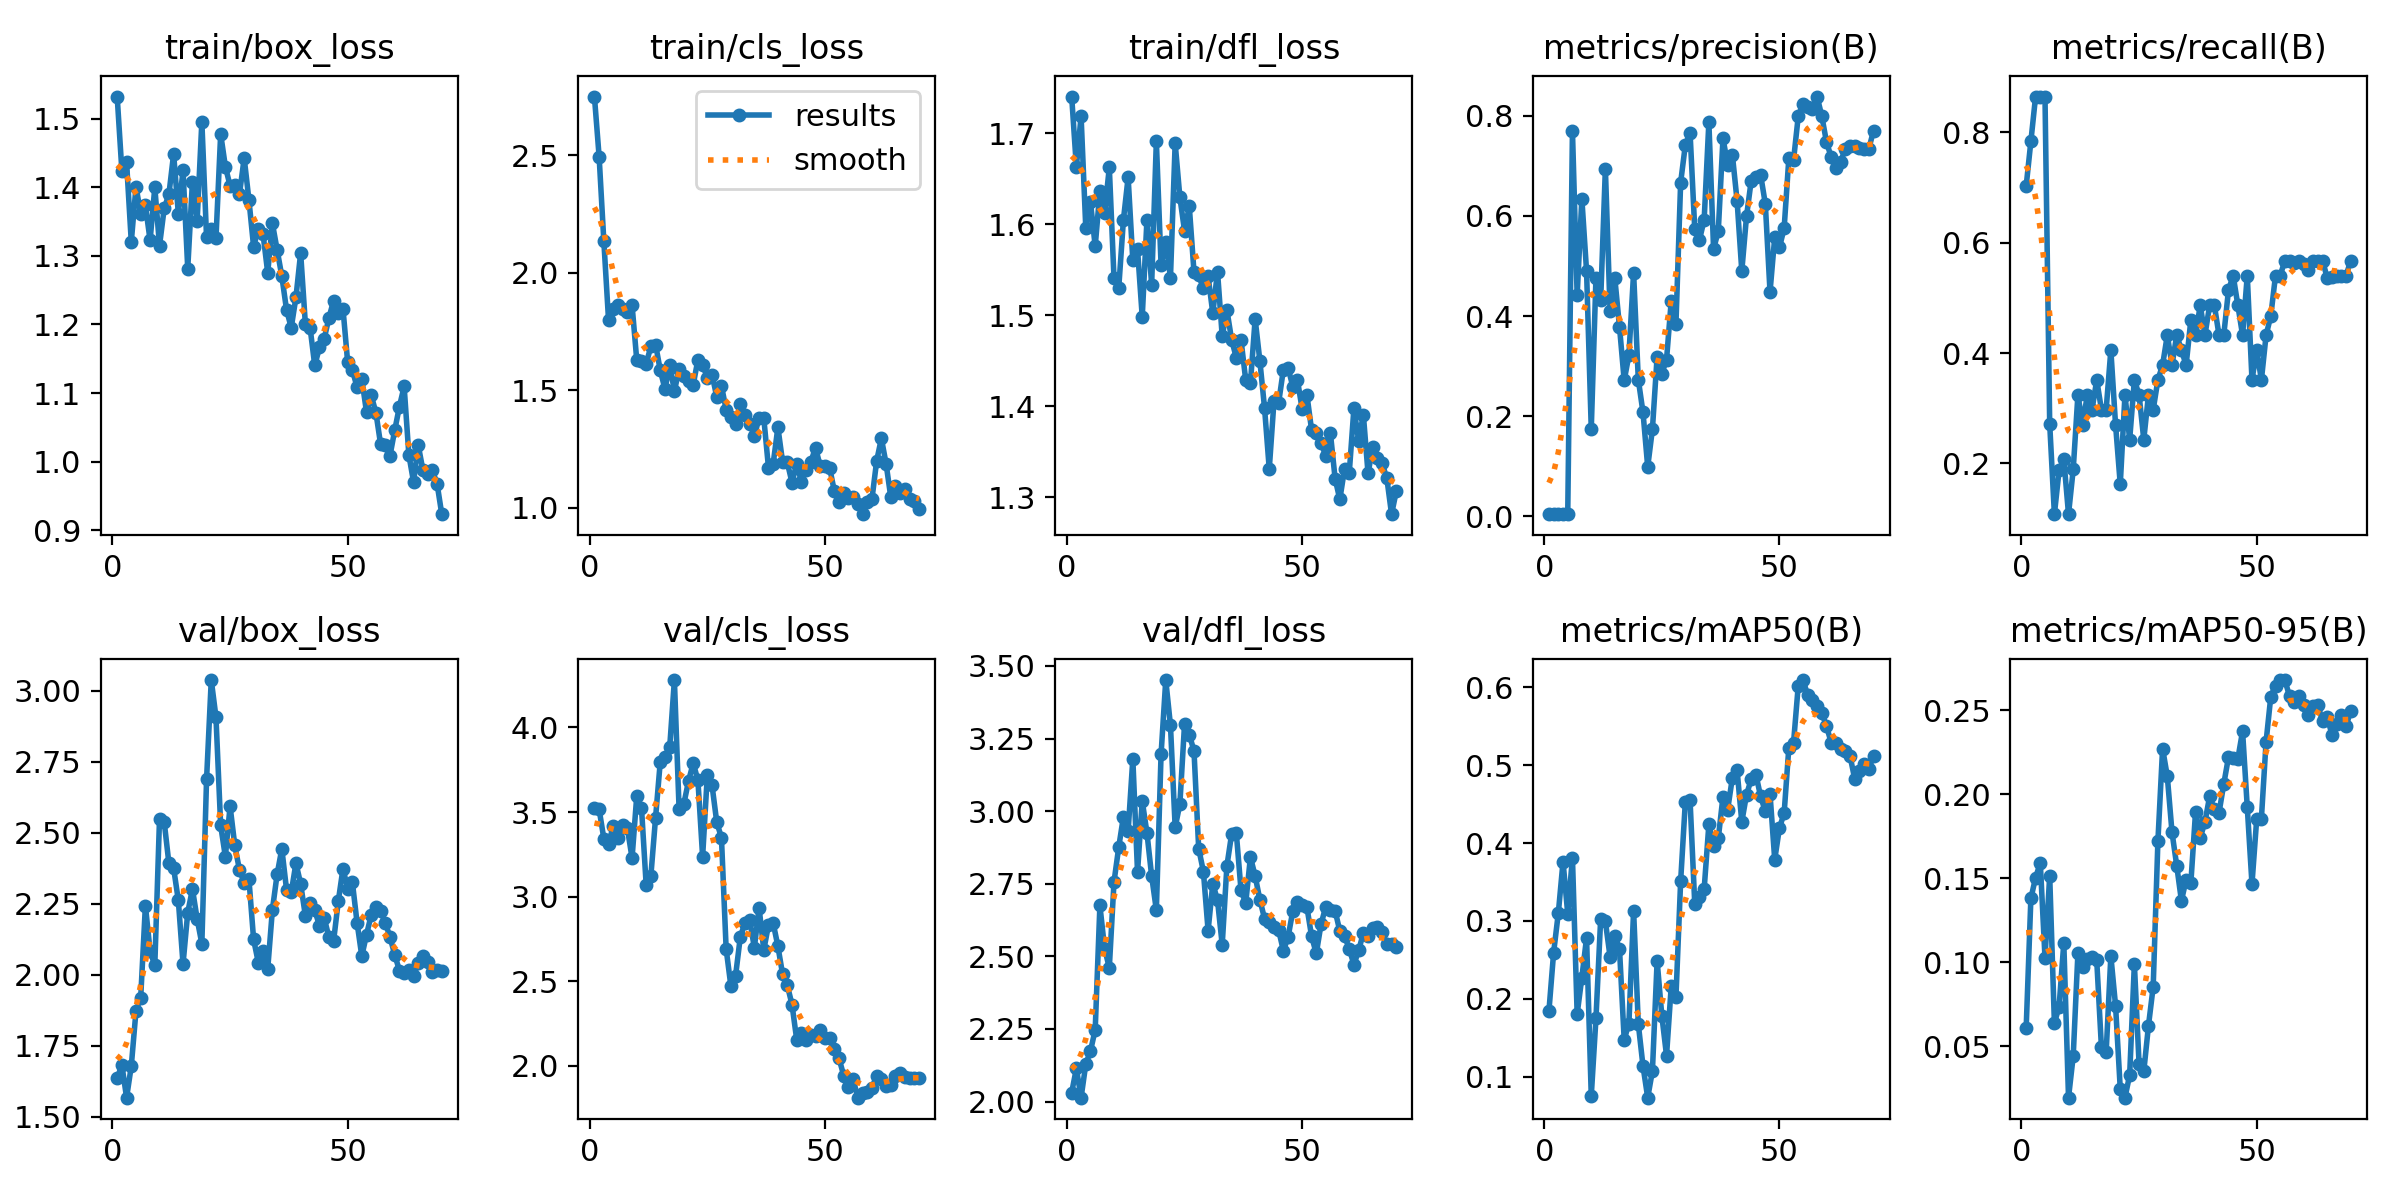

Data behind this chart, as committed beside it:
epoch, train/box_loss, train/cls_loss, train/dfl_loss, metrics/precision(B), metrics/recall(B), metrics/mAP50(B), metrics/mAP50-95(B), val/box_loss, val/cls_loss, val/dfl_loss, lr/pg0, lr/pg1, lr/pg2
1, 1.532, 2.75, 1.74, 0.00377, 0.7027, 0.1843, 0.06076, 1.636, 3.522, 2.031, 8e-05, 8e-05, 8e-05
2, 1.424, 2.494, 1.663, 0.0042, 0.7838, 0.2594, 0.138, 1.682, 3.517, 2.114, 0.0001775, 0.0001775, 0.0001775
3, 1.436, 2.135, 1.719, 0.00464, 0.8649, 0.3103, 0.1503, 1.567, 3.343, 2.013, 0.0002721, 0.0002721, 0.0002721
4, 1.32, 1.8, 1.596, 0.00464, 0.8649, 0.3763, 0.1591, 1.679, 3.313, 2.129, 0.0003639, 0.0003639, 0.0003639
5, 1.401, 1.847, 1.625, 0.00464, 0.8649, 0.3092, 0.1026, 1.873, 3.417, 2.174, 0.0004528, 0.0004528, 0.0004528
6, 1.361, 1.862, 1.576, 0.7701, 0.2717, 0.3814, 0.1515, 1.92, 3.348, 2.247, 0.000539, 0.000539, 0.000539
7, 1.373, 1.846, 1.637, 0.4415, 0.1081, 0.1805, 0.06363, 2.244, 3.423, 2.675, 0.0006223, 0.0006223, 0.0006223
8, 1.323, 1.832, 1.613, 0.6345, 0.1878, 0.2274, 0.07356, 2.082, 3.406, 2.526, 0.0007028, 0.0007028, 0.0007028
9, 1.4, 1.863, 1.663, 0.4898, 0.208, 0.2785, 0.1115, 2.034, 3.228, 2.461, 0.0007804, 0.0007804, 0.0007804
10, 1.315, 1.628, 1.541, 0.1741, 0.1081, 0.07535, 0.0193, 2.549, 3.595, 2.756, 0.0008553, 0.0008553, 0.0008553
11, 1.369, 1.626, 1.53, 0.4767, 0.1892, 0.175, 0.04403, 2.538, 3.527, 2.876, 0.0009273, 0.0009273, 0.0009273
12, 1.39, 1.614, 1.605, 0.4315, 0.3243, 0.3028, 0.1054, 2.392, 3.07, 2.981, 0.0009964, 0.0009964, 0.0009964
13, 1.448, 1.687, 1.652, 0.6948, 0.2703, 0.2994, 0.09706, 2.375, 3.124, 2.932, 0.001063, 0.001063, 0.001063
14, 1.362, 1.694, 1.56, 0.4102, 0.3243, 0.254, 0.1018, 2.262, 3.467, 3.18, 0.001126, 0.001126, 0.001126
15, 1.424, 1.585, 1.573, 0.4763, 0.2973, 0.281, 0.1031, 2.038, 3.799, 2.79, 0.001187, 0.001187, 0.001187
16, 1.281, 1.505, 1.498, 0.3785, 0.3513, 0.2642, 0.101, 2.219, 3.823, 3.035, 0.001245, 0.001245, 0.001245
17, 1.408, 1.609, 1.605, 0.2712, 0.2973, 0.1477, 0.04919, 2.302, 3.883, 2.925, 0.0013, 0.0013, 0.0013
18, 1.351, 1.497, 1.534, 0.3215, 0.2973, 0.1682, 0.04619, 2.196, 4.28, 2.777, 0.001352, 0.001352, 0.001352
19, 1.495, 1.59, 1.691, 0.4866, 0.4054, 0.3132, 0.1037, 2.11, 3.515, 2.659, 0.001401, 0.001401, 0.001401
20, 1.327, 1.562, 1.556, 0.2728, 0.2703, 0.1676, 0.07411, 2.688, 3.548, 3.195, 0.001448, 0.001448, 0.001448
21, 1.34, 1.54, 1.58, 0.2071, 0.1622, 0.1136, 0.02452, 3.038, 3.683, 3.451, 0.001434, 0.001434, 0.001434
22, 1.325, 1.524, 1.542, 0.0984, 0.3243, 0.07309, 0.01927, 2.907, 3.79, 3.295, 0.001434, 0.001434, 0.001434
23, 1.478, 1.63, 1.689, 0.1736, 0.2432, 0.1074, 0.03278, 2.526, 3.688, 2.944, 0.001406, 0.001406, 0.001406
24, 1.43, 1.61, 1.63, 0.3189, 0.3513, 0.2487, 0.09895, 2.416, 3.236, 3.025, 0.001378, 0.001378, 0.001378
25, 1.402, 1.553, 1.593, 0.2847, 0.3243, 0.1784, 0.03929, 2.594, 3.72, 3.302, 0.001349, 0.001349, 0.001349
26, 1.403, 1.567, 1.62, 0.3127, 0.2432, 0.1271, 0.0349, 2.456, 3.658, 3.263, 0.001321, 0.001321, 0.001321
27, 1.39, 1.472, 1.548, 0.4303, 0.3243, 0.2163, 0.06224, 2.369, 3.441, 3.208, 0.001293, 0.001293, 0.001293
28, 1.442, 1.519, 1.544, 0.3836, 0.2973, 0.2021, 0.08536, 2.324, 3.349, 2.871, 0.001265, 0.001265, 0.001265
29, 1.382, 1.418, 1.53, 0.6669, 0.3513, 0.3512, 0.1719, 2.338, 2.692, 2.792, 0.001236, 0.001236, 0.001236
30, 1.313, 1.385, 1.543, 0.7422, 0.3784, 0.4532, 0.2272, 2.125, 2.474, 2.589, 0.001208, 0.001208, 0.001208
31, 1.339, 1.358, 1.502, 0.7669, 0.4324, 0.4552, 0.2107, 2.043, 2.532, 2.75, 0.00118, 0.00118, 0.00118
32, 1.332, 1.441, 1.548, 0.5736, 0.3784, 0.3221, 0.1774, 2.083, 2.76, 2.693, 0.001151, 0.001151, 0.001151
33, 1.275, 1.394, 1.477, 0.5522, 0.4324, 0.3307, 0.1575, 2.02, 2.847, 2.54, 0.001123, 0.001123, 0.001123
34, 1.347, 1.358, 1.506, 0.5925, 0.4054, 0.3411, 0.1366, 2.23, 2.863, 2.812, 0.001095, 0.001095, 0.001095
35, 1.309, 1.307, 1.473, 0.7876, 0.3784, 0.4241, 0.149, 2.354, 2.699, 2.921, 0.001067, 0.001067, 0.001067
36, 1.27, 1.381, 1.453, 0.534, 0.4595, 0.3957, 0.1469, 2.443, 2.935, 2.924, 0.001038, 0.001038, 0.001038
37, 1.221, 1.382, 1.473, 0.5698, 0.4324, 0.406, 0.1893, 2.3, 2.685, 2.727, 0.00101, 0.00101, 0.00101
38, 1.195, 1.171, 1.429, 0.7551, 0.4865, 0.4597, 0.1741, 2.29, 2.833, 2.684, 0.0009817, 0.0009817, 0.0009817
39, 1.239, 1.188, 1.426, 0.7029, 0.4324, 0.4431, 0.1835, 2.393, 2.844, 2.842, 0.0009534, 0.0009534, 0.0009534
40, 1.304, 1.343, 1.496, 0.7219, 0.4865, 0.4842, 0.1988, 2.32, 2.707, 2.777, 0.0009251, 0.0009251, 0.0009251
41, 1.201, 1.195, 1.45, 0.6301, 0.4865, 0.4935, 0.191, 2.208, 2.542, 2.696, 0.0008969, 0.0008969, 0.0008969
42, 1.196, 1.193, 1.398, 0.4899, 0.4324, 0.4273, 0.1891, 2.253, 2.477, 2.63, 0.0008686, 0.0008686, 0.0008686
43, 1.14, 1.108, 1.331, 0.599, 0.4324, 0.4621, 0.206, 2.228, 2.362, 2.617, 0.0008403, 0.0008403, 0.0008403
44, 1.167, 1.189, 1.405, 0.6708, 0.5135, 0.4821, 0.222, 2.172, 2.155, 2.599, 0.000812, 0.000812, 0.000812
45, 1.179, 1.11, 1.404, 0.6782, 0.5405, 0.488, 0.2213, 2.2, 2.195, 2.59, 0.0007837, 0.0007837, 0.0007837
46, 1.209, 1.16, 1.44, 0.6825, 0.4865, 0.4599, 0.2212, 2.133, 2.154, 2.519, 0.0007554, 0.0007554, 0.0007554
47, 1.234, 1.196, 1.443, 0.6242, 0.4324, 0.4408, 0.2376, 2.118, 2.182, 2.566, 0.0007271, 0.0007271, 0.0007271
48, 1.217, 1.256, 1.422, 0.4481, 0.5405, 0.463, 0.1922, 2.259, 2.175, 2.656, 0.0006989, 0.0006989, 0.0006989
49, 1.223, 1.178, 1.429, 0.5576, 0.3513, 0.3787, 0.1465, 2.374, 2.211, 2.686, 0.0006706, 0.0006706, 0.0006706
50, 1.145, 1.18, 1.397, 0.537, 0.4054, 0.4195, 0.1851, 2.304, 2.165, 2.676, 0.0006423, 0.0006423, 0.0006423
51, 1.133, 1.17, 1.413, 0.5755, 0.3513, 0.4385, 0.1855, 2.325, 2.162, 2.67, 0.000614, 0.000614, 0.000614
52, 1.109, 1.071, 1.374, 0.7155, 0.4324, 0.5228, 0.2313, 2.183, 2.1, 2.569, 0.0005857, 0.0005857, 0.0005857
53, 1.12, 1.023, 1.37, 0.7118, 0.4674, 0.5289, 0.2582, 2.066, 2.044, 2.51, 0.0005574, 0.0005574, 0.0005574
54, 1.072, 1.061, 1.36, 0.7994, 0.5405, 0.6023, 0.2647, 2.141, 1.942, 2.61, 0.0005291, 0.0005291, 0.0005291
55, 1.097, 1.04, 1.346, 0.8246, 0.5405, 0.6094, 0.268, 2.21, 1.876, 2.671, 0.0005009, 0.0005009, 0.0005009
56, 1.071, 1.045, 1.371, 0.8175, 0.5676, 0.5905, 0.2679, 2.239, 1.921, 2.66, 0.0004726, 0.0004726, 0.0004726
57, 1.025, 1.018, 1.321, 0.8132, 0.5676, 0.5841, 0.2582, 2.223, 1.812, 2.657, 0.0004443, 0.0004443, 0.0004443
58, 1.024, 0.9732, 1.298, 0.8388, 0.5627, 0.5758, 0.2548, 2.183, 1.838, 2.587, 0.000416, 0.000416, 0.000416
59, 1.009, 1.026, 1.331, 0.8, 0.5676, 0.5673, 0.2585, 2.133, 1.847, 2.57, 0.0003877, 0.0003877, 0.0003877
60, 1.046, 1.038, 1.327, 0.748, 0.5617, 0.5503, 0.2531, 2.071, 1.87, 2.526, 0.0003594, 0.0003594, 0.0003594
... 10 more rows
